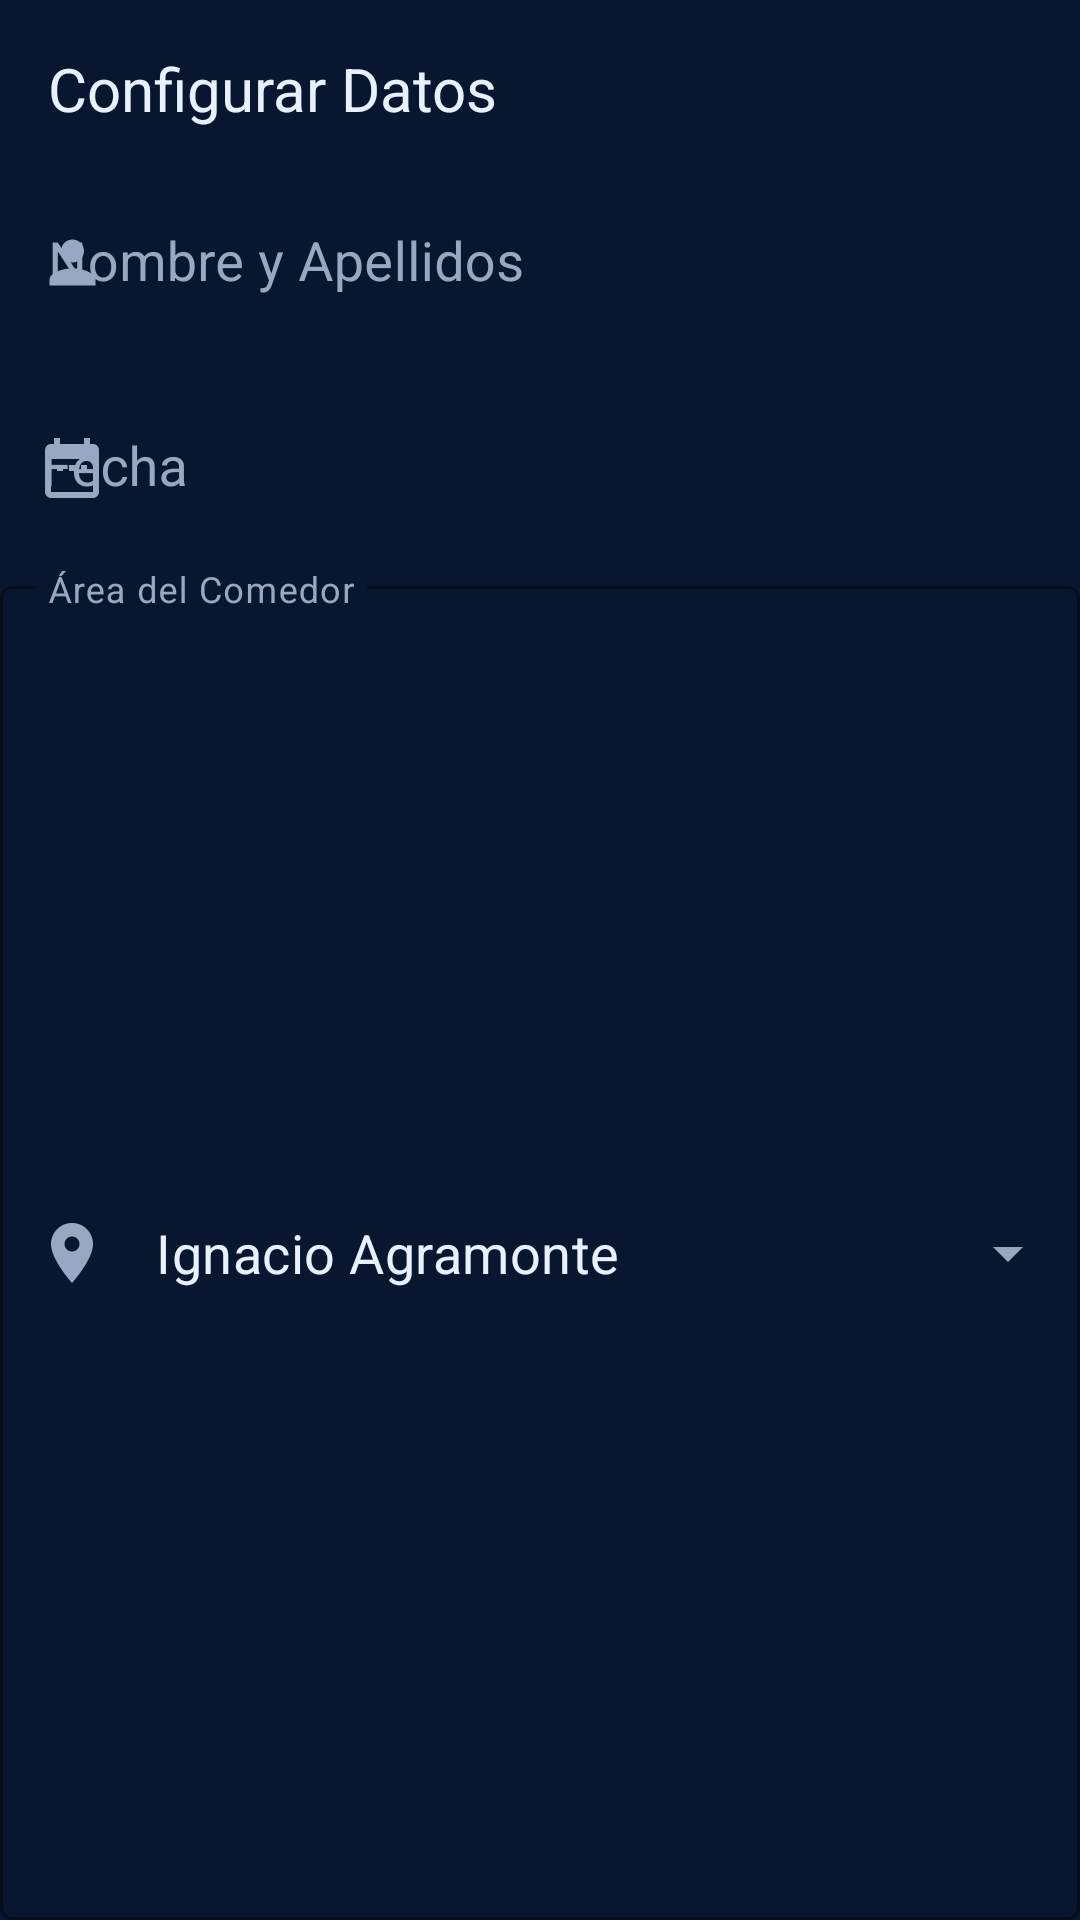

Here is an Android app screen rendered from its layout file. Give the layout XML and the strings, colors and styles it references.
<!-- AndroidManifest.xml: application theme Theme.Pruebanueva -->
<!-- res/layout/dialogo_iniciar_sesion.xml -->
<?xml version="1.0" encoding="utf-8"?>
<androidx.appcompat.widget.LinearLayoutCompat xmlns:android="http://schemas.android.com/apk/res/android"
    xmlns:tools="http://schemas.android.com/tools"
    android:layout_width="270dp"
    android:layout_height="wrap_content"
    xmlns:app="http://schemas.android.com/apk/res-auto"
    android:orientation="vertical"
    android:background="@color/iniciar_sesion">

    <androidx.appcompat.widget.AppCompatTextView
        android:layout_marginTop="16dp"
        android:layout_width="wrap_content"
        android:layout_height="wrap_content"
        android:text="@string/configurar_datos"
        android:textColor="@color/fond_claro"
        android:layout_marginHorizontal="16dp"
        android:textSize="20sp"/>

    <com.google.android.material.textfield.TextInputLayout
        android:layout_width="match_parent"
        android:layout_height="wrap_content"
        android:layout_marginTop="10dp"
        android:textColorHint="@color/color_letra_opaco"
        app:startIconDrawable="@drawable/icon_persona"
        app:startIconTint="@color/color_letra_opaco"
        app:endIconTint="@color/color_letra_opaco"
        android:hint="@string/nombre_del_usuario"
        app:hintTextColor="@color/color_letra_opaco"
        app:endIconMode="clear_text"
        style="@style/Widget.MaterialComponents.TextInputLayout.OutlinedBox">

        <com.google.android.material.textfield.TextInputEditText
            android:id="@+id/etUsuario"
            android:layout_width="match_parent"
            android:layout_height="wrap_content"
            android:textColorHint="@color/color_letra_opaco"
            android:textColor="@color/fond_claro"
            android:textSize="18sp"
            tools:text="Carla Cubela Acosta"
            android:layout_weight="1"
            android:inputType="text"
            android:background="@color/iniciar_sesion"/>
    </com.google.android.material.textfield.TextInputLayout>

    <com.google.android.material.textfield.TextInputLayout
        android:layout_width="match_parent"
        android:layout_height="wrap_content"
        android:layout_marginTop="10dp"
        android:textColorHint="@color/color_letra_opaco"
        app:startIconDrawable="@drawable/icon_date"
        app:startIconTint="@color/color_letra_opaco"
        app:endIconTint="@color/color_letra_opaco"
        app:hintTextColor="@color/color_letra_opaco"
        style="@style/Widget.MaterialComponents.TextInputLayout.OutlinedBox">

        <AutoCompleteTextView
            android:id="@+id/etFecha"
            android:layout_width="match_parent"
            android:layout_height="wrap_content"
            android:paddingHorizontal="14dp"
            android:textColorHint="@color/color_letra_opaco"
            android:textColor="@color/fond_claro"
            android:hint="@string/fecha_pequena"
            tools:text="24/5/23"
            android:textSize="18sp"
            android:layout_weight="1"
            android:inputType="none"
            android:background="@color/iniciar_sesion"/>
    </com.google.android.material.textfield.TextInputLayout>

    <com.google.android.material.textfield.TextInputLayout
        android:layout_width="match_parent"
        android:layout_height="match_parent"
        android:layout_marginTop="10dp"
        android:textColorHint="@color/color_letra_opaco"
        app:startIconDrawable="@drawable/area_comedor_icon"
        app:startIconTint="@color/color_letra_opaco"
        app:endIconTint="@color/color_letra_opaco"
        style="@style/Widget.MaterialComponents.TextInputLayout.OutlinedBox.ExposedDropdownMenu">

        <AutoCompleteTextView
            android:id="@+id/etNombreArea"
            android:layout_width="match_parent"
            android:layout_height="match_parent"
            android:dropDownWidth="wrap_content"
            android:dropDownHeight="100dp"
            android:hint="@string/area"
            android:textColorHint="@color/color_letra_opaco"
            android:textColor="@color/fond_claro"
            android:textSize="18sp"
            android:text="@string/ignacio_agramonte"
            android:layout_weight="1"
            android:maxEms="5"
            android:inputType="none"
            android:focusable="false"/>
    </com.google.android.material.textfield.TextInputLayout>


    <androidx.appcompat.widget.AppCompatButton
        android:id="@+id/buttonConfirmar"
        android:layout_width="wrap_content"
        android:layout_height="48dp"
        android:layout_gravity="center"
        android:text="@string/confirmar"
        android:layout_marginTop="16dp"
        android:layout_marginBottom="16dp"
        android:background="@drawable/item_barra_azul_claro"
        android:layout_marginHorizontal="85dp"
        android:paddingHorizontal="5dp"
        android:backgroundTint="@color/fond_claro"
        />


</androidx.appcompat.widget.LinearLayoutCompat>
<!-- resources referenced by this layout -->
<resources>
  <color name="color_letra_opaco">#98A8C2</color>
  <color name="fond_claro">#E8F1FF</color>
  <color name="iniciar_sesion">#091630</color>
  <!-- drawable area_comedor_icon (drawable) -->
  <vector android:height="24dp" android:tint="#DCE8EF"
      android:viewportHeight="24" android:viewportWidth="24"
      android:width="24dp" xmlns:android="http://schemas.android.com/apk/res/android">
      <path android:fillColor="@android:color/white" android:pathData="M12,2C8.13,2 5,5.13 5,9c0,5.25 7,13 7,13s7,-7.75 7,-13c0,-3.87 -3.13,-7 -7,-7zM12,11.5c-1.38,0 -2.5,-1.12 -2.5,-2.5s1.12,-2.5 2.5,-2.5 2.5,1.12 2.5,2.5 -1.12,2.5 -2.5,2.5z"/>
  </vector>
  <!-- drawable icon_date (drawable) -->
  <vector android:height="24dp" android:tint="#091630"
      android:viewportHeight="24" android:viewportWidth="24"
      android:width="24dp" xmlns:android="http://schemas.android.com/apk/res/android">
      <path android:fillColor="@android:color/white" android:pathData="M9,11L7,11v2h2v-2zM13,11h-2v2h2v-2zM17,11h-2v2h2v-2zM19,4h-1L18,2h-2v2L8,4L8,2L6,2v2L5,4c-1.11,0 -1.99,0.9 -1.99,2L3,20c0,1.1 0.89,2 2,2h14c1.1,0 2,-0.9 2,-2L21,6c0,-1.1 -0.9,-2 -2,-2zM19,20L5,20L5,9h14v11z"/>
  </vector>
  <!-- drawable icon_persona (drawable) -->
  <vector android:height="23dp" android:tint="#091630"
      android:viewportHeight="24" android:viewportWidth="24"
      android:width="23dp" xmlns:android="http://schemas.android.com/apk/res/android">
      <path android:fillColor="@android:color/white" android:pathData="M12,12c2.21,0 4,-1.79 4,-4s-1.79,-4 -4,-4 -4,1.79 -4,4 1.79,4 4,4zM12,14c-2.67,0 -8,1.34 -8,4v2h16v-2c0,-2.66 -5.33,-4 -8,-4z"/>
  </vector>
  <!-- drawable item_barra_azul_claro (drawable) -->
  <?xml version="1.0" encoding="utf-8"?>
  <shape xmlns:android="http://schemas.android.com/apk/res/android"
      android:shape="rectangle">
      <solid android:color="@color/fondo_claro_oscuro"/>
      <corners android:radius="30dp"/>
  </shape>
  <string name="area">Área del Comedor</string>
  <string name="configurar_datos">Configurar Datos</string>
  <string name="confirmar">Confirmar</string>
  <string name="fecha_pequena">Fecha</string>
  <string name="ignacio_agramonte">Ignacio Agramonte</string>
  <string name="nombre_del_usuario">Nombre y Apellidos</string>
  <style name="Theme.Pruebanueva" parent="Theme.MaterialComponents.DayNight.DarkActionBar">
          
          <item name="colorPrimary">@color/menu</item>
          <item name="colorPrimaryVariant">@color/barra_tarea</item>
          <item name="colorOnPrimary">@color/white</item>
          
          <item name="colorSecondary">@color/teal_200</item>
          <item name="colorSecondaryVariant">@color/teal_700</item>
          <item name="colorOnSecondary">@color/black</item>
          
          <item name="android:statusBarColor">?attr/colorPrimaryVariant</item>
          
      </style>
  <color name="fondo_claro_oscuro">#B5D7FF</color>
  <color name="menu">#062259</color>
  <color name="barra_tarea">#B5D7FF</color>
  <color name="white">#FFFFFFFF</color>
  <color name="teal_200">#FF03DAC5</color>
  <color name="teal_700">#FF018786</color>
  <color name="black">#FF000000</color>
</resources>
